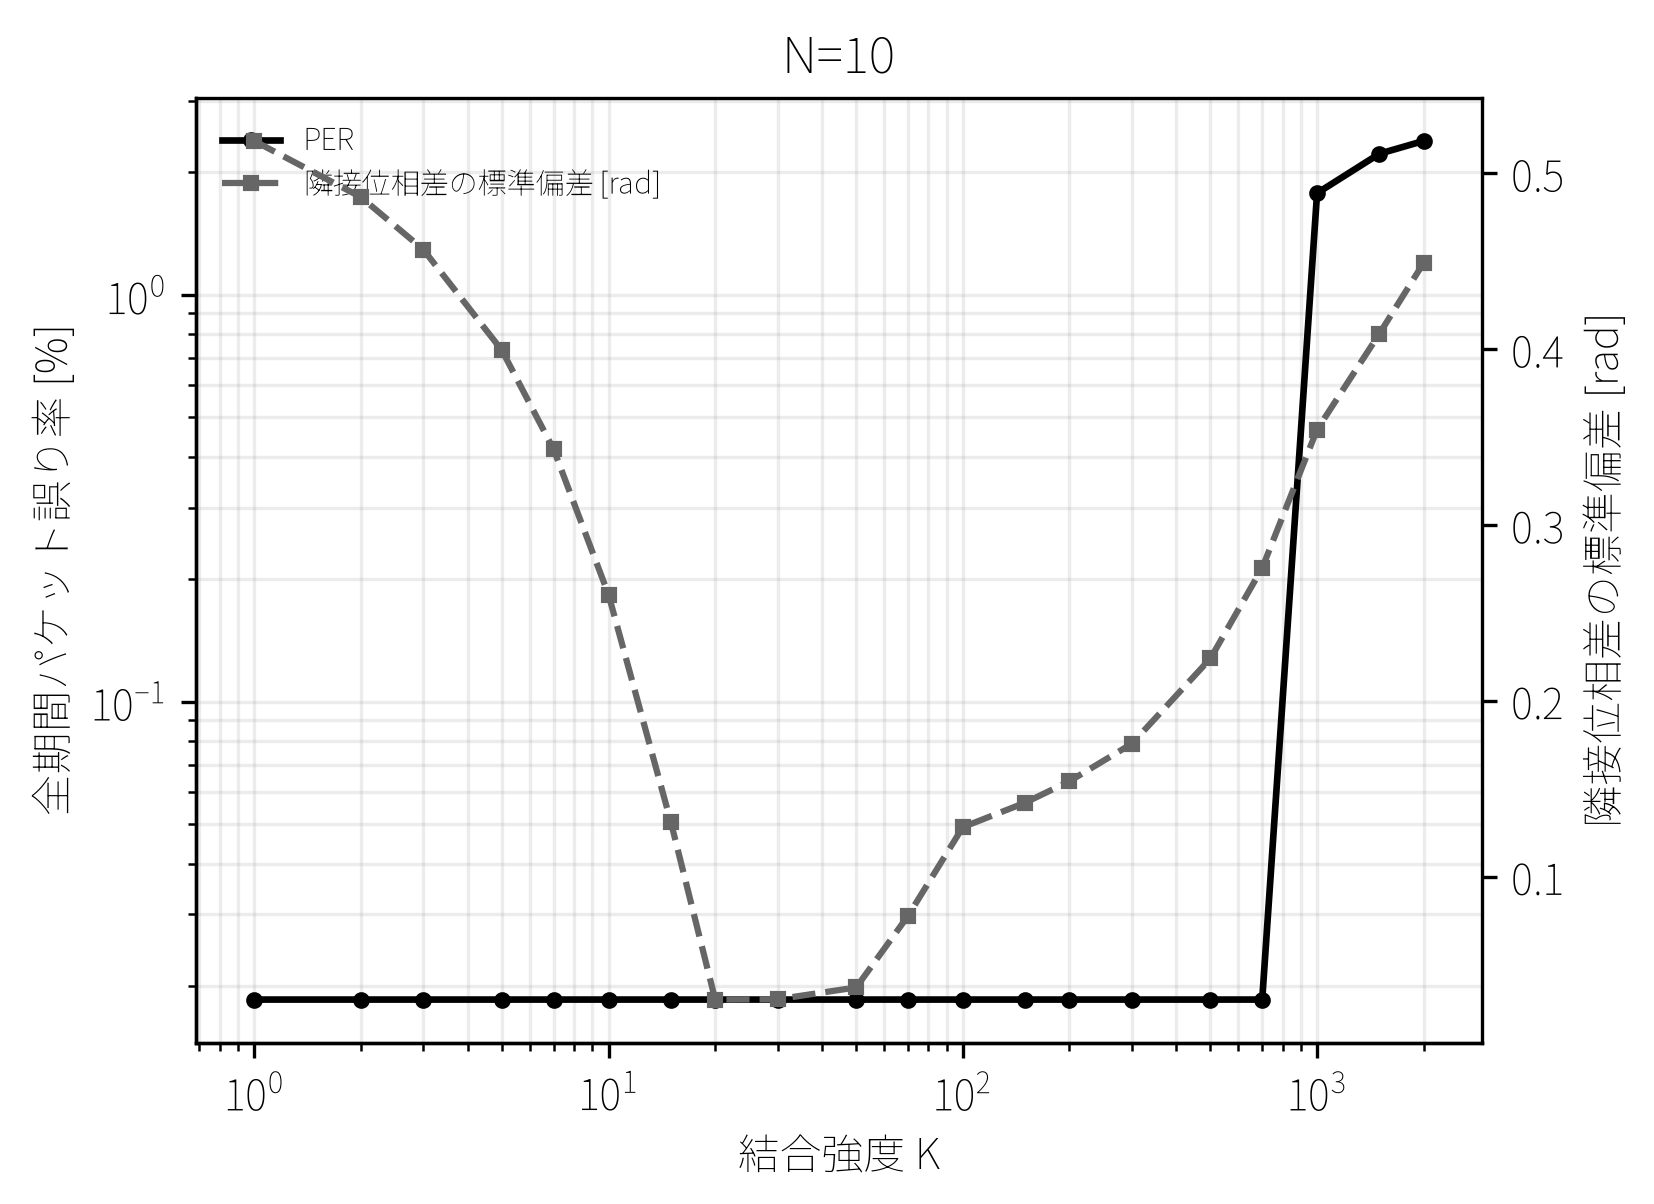

The file beside this chart, header and first rows:
coupling_function, device_count, k, run_count, overall_per_percent_median, ttu_cycle_median, ttu_reach_rate_percent, max_convergence_cycle_censored_median, max_convergence_rate_percent, mingap_convergence_cycle_censored_median, mingap_convergence_rate_percent, aux_mean_convergence_cycle_censored_medi…, aux_mean_convergence_rate_percent, final_10_cycle_new_mean_abs_dev_median, final_10_cycle_new_max_abs_dev_median, final_10_cycle_min_gap_median, simultaneous_collision_count_total, max_safe_k_ge95_lower, max_safe_k_ge95_upper, max_safe_k_ge95_values, max_safe_k_ge95_count, mingap_safe_k_ge95_lower, mingap_safe_k_ge95_upper, mingap_safe_k_ge95_values
KURAMOTO, 10, 1.0, 1000, 0.0, 10.0, 74.8, , 10.8, 1.0, 74.9, 1.0, 96.6, 0.4095, 1.107, 0.06101, 0, 30.0, 700.0, 30;50;70;100;150;200;300;500;700, 9, 50.0, 2000, 50;70;100;150;200;300;500;700;1000;1500;…
KURAMOTO, 10, 2.0, 1000, 0.0, 10.0, 77.7, , 15.0, 1.0, 77.7, 1.0, 97.2, 0.382, 1.056, 0.07592, 0, 30.0, 700.0, 30;50;70;100;150;200;300;500;700, 9, 50.0, 2000, 50;70;100;150;200;300;500;700;1000;1500;…
KURAMOTO, 10, 3.0, 1000, 0.0, 10.0, 79.3, , 18.7, 1.0, 79.4, 1.0, 98.3, 0.3559, 0.986, 0.09445, 0, 30.0, 700.0, 30;50;70;100;150;200;300;500;700, 9, 50.0, 2000, 50;70;100;150;200;300;500;700;1000;1500;…
KURAMOTO, 10, 5.0, 1000, 0.0, 10.0, 81.3, , 28.3, 1.0, 81.3, 1.0, 98.9, 0.3048, 0.8672, 0.141, 0, 30.0, 700.0, 30;50;70;100;150;200;300;500;700, 9, 50.0, 2000, 50;70;100;150;200;300;500;700;1000;1500;…
KURAMOTO, 10, 7.0, 1000, 0.0, 10.0, 82.8, , 39.4, 1.0, 82.8, 1.0, 99.5, 0.2647, 0.7364, 0.1997, 0, 30.0, 700.0, 30;50;70;100;150;200;300;500;700, 9, 50.0, 2000, 50;70;100;150;200;300;500;700;1000;1500;…
KURAMOTO, 10, 10.0, 1000, 0.0, 10.0, 84.5, 153.5, 54.7, 1.0, 84.5, 1.0, 99.9, 0.2001, 0.5493, 0.2993, 0, 30.0, 700.0, 30;50;70;100;150;200;300;500;700, 9, 50.0, 2000, 50;70;100;150;200;300;500;700;1000;1500;…
KURAMOTO, 10, 15.0, 1000, 0.0, 10.0, 86.7, 103.0, 76.7, 1.0, 86.7, 1.0, 99.9, 0.1035, 0.253, 0.4721, 0, 30.0, 700.0, 30;50;70;100;150;200;300;500;700, 9, 50.0, 2000, 50;70;100;150;200;300;500;700;1000;1500;…
KURAMOTO, 10, 20.0, 1000, 0.0, 10.0, 87.9, 78.0, 89.2, 1.0, 87.8, 1.0, 100.0, 0.02373, 0.0926, 0.6054, 0, 30.0, 700.0, 30;50;70;100;150;200;300;500;700, 9, 50.0, 2000, 50;70;100;150;200;300;500;700;1000;1500;…
KURAMOTO, 10, 30.0, 1000, 0.0, 10.0, 92.2, 52.0, 98.2, 1.0, 92.2, 1.0, 100.0, 0.0165, 0.08156, 0.6087, 0, 30.0, 700.0, 30;50;70;100;150;200;300;500;700, 9, 50.0, 2000, 50;70;100;150;200;300;500;700;1000;1500;…
KURAMOTO, 10, 50.0, 1000, 0.0, 10.0, 99.4, 32.0, 100.0, 1.0, 99.4, 1.0, 100.0, 0.02167, 0.0929, 0.5969, 0, 30.0, 700.0, 30;50;70;100;150;200;300;500;700, 9, 50.0, 2000, 50;70;100;150;200;300;500;700;1000;1500;…
KURAMOTO, 10, 70.0, 1000, 0.0, 10.0, 99.8, 24.0, 100.0, 1.0, 99.8, 1.0, 100.0, 0.02768, 0.1065, 0.5849, 0, 30.0, 700.0, 30;50;70;100;150;200;300;500;700, 9, 50.0, 2000, 50;70;100;150;200;300;500;700;1000;1500;…
KURAMOTO, 10, 100.0, 1000, 0.0, 10.0, 100.0, 18.0, 100.0, 1.0, 100.0, 1.0, 100.0, 0.03724, 0.1269, 0.5667, 0, 30.0, 700.0, 30;50;70;100;150;200;300;500;700, 9, 50.0, 2000, 50;70;100;150;200;300;500;700;1000;1500;…
KURAMOTO, 10, 150.0, 1000, 0.0, 10.0, 100.0, 13.0, 100.0, 1.0, 100.0, 1.0, 100.0, 0.05152, 0.1585, 0.5369, 0, 30.0, 700.0, 30;50;70;100;150;200;300;500;700, 9, 50.0, 2000, 50;70;100;150;200;300;500;700;1000;1500;…
KURAMOTO, 10, 200.0, 1000, 0.0, 10.0, 100.0, 11.0, 100.0, 1.0, 100.0, 1.0, 100.0, 0.06572, 0.1909, 0.5084, 0, 30.0, 700.0, 30;50;70;100;150;200;300;500;700, 9, 50.0, 2000, 50;70;100;150;200;300;500;700;1000;1500;…
KURAMOTO, 10, 300.0, 1000, 0.0, 10.0, 100.0, 9.0, 100.0, 1.0, 100.0, 1.0, 100.0, 0.09281, 0.244, 0.4577, 0, 30.0, 700.0, 30;50;70;100;150;200;300;500;700, 9, 50.0, 2000, 50;70;100;150;200;300;500;700;1000;1500;…
KURAMOTO, 10, 500.0, 1000, 0.0, 10.0, 100.0, 8.0, 100.0, 1.0, 100.0, 1.0, 100.0, 0.1468, 0.3478, 0.3666, 0, 30.0, 700.0, 30;50;70;100;150;200;300;500;700, 9, 50.0, 2000, 50;70;100;150;200;300;500;700;1000;1500;…
KURAMOTO, 10, 700.0, 1000, 0.0, 10.0, 100.0, 18.0, 99.9, 1.0, 100.0, 1.0, 100.0, 0.2015, 0.4708, 0.2688, 0, 30.0, 700.0, 30;50;70;100;150;200;300;500;700, 9, 50.0, 2000, 50;70;100;150;200;300;500;700;1000;1500;…
KURAMOTO, 10, 1000, 1000, 1.778, 13.0, 100.0, , 14.3, 10.0, 100.0, 1.0, 100.0, 0.2724, 0.6242, 0.124, 0, 30.0, 700.0, 30;50;70;100;150;200;300;500;700, 9, 50.0, 2000, 50;70;100;150;200;300;500;700;1000;1500;…
KURAMOTO, 10, 1500, 1000, 2.222, 18.0, 100.0, , 0.0, 20.0, 99.7, 1.0, 100.0, 0.3218, 0.763, 0.09891, 0, 30.0, 700.0, 30;50;70;100;150;200;300;500;700, 9, 50.0, 2000, 50;70;100;150;200;300;500;700;1000;1500;…
KURAMOTO, 10, 2000, 1000, 2.389, 19.0, 99.9, , 0.0, 22.0, 99.5, 1.0, 100.0, 0.3503, 0.8745, 0.08926, 0, 30.0, 700.0, 30;50;70;100;150;200;300;500;700, 9, 50.0, 2000, 50;70;100;150;200;300;500;700;1000;1500;…
